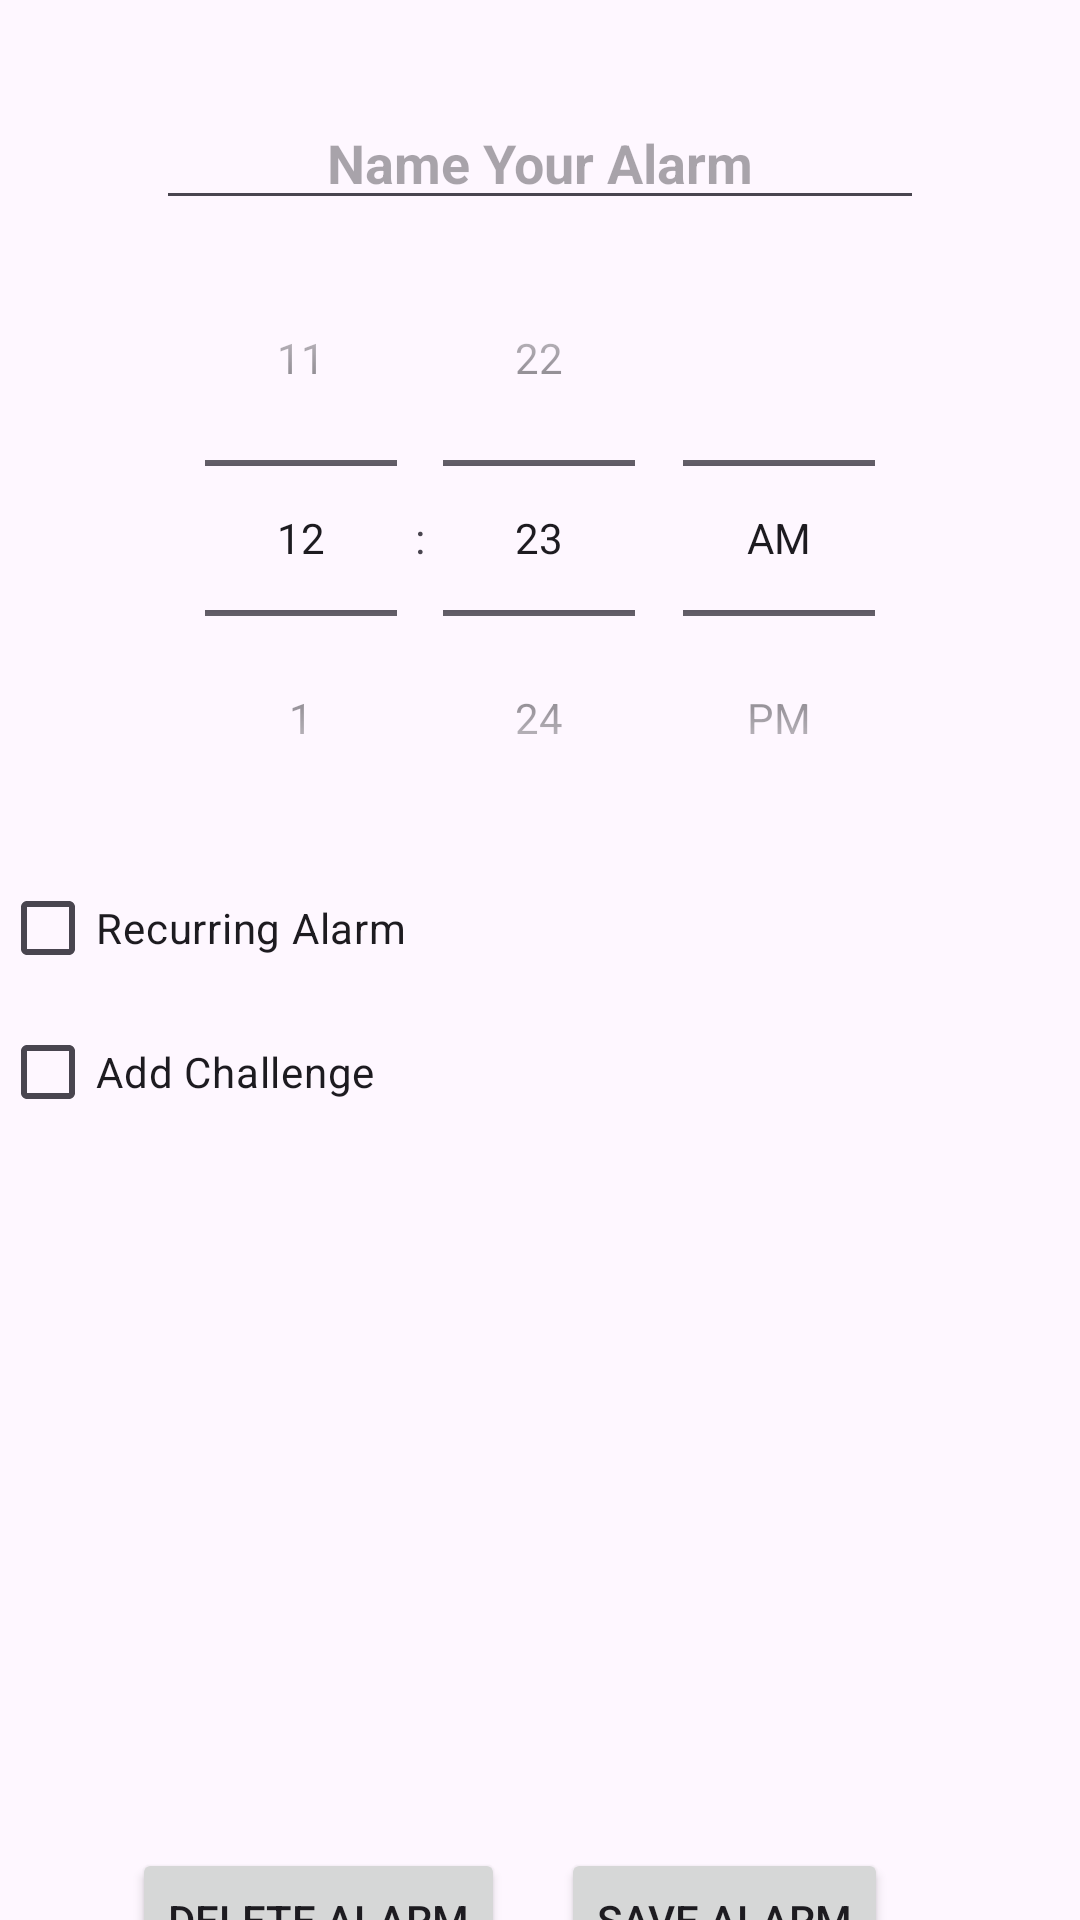

Here is an Android app screen rendered from its layout file. Give the layout XML and the strings, colors and styles it references.
<!-- AndroidManifest.xml: application theme Theme.CS407FinalProject -->
<!-- res/layout/activity_add_alarm.xml -->
<?xml version="1.0" encoding="utf-8"?>
<androidx.constraintlayout.widget.ConstraintLayout xmlns:android="http://schemas.android.com/apk/res/android"
    xmlns:app="http://schemas.android.com/apk/res-auto"
    xmlns:tools="http://schemas.android.com/tools"
    android:layout_width="match_parent"
    android:layout_height="match_parent"
    tools:context=".AddAlarmActivity">

    <LinearLayout
        android:id="@+id/linearLayout"
        android:layout_width="match_parent"
        android:layout_height="640dp"
        android:orientation="vertical"
        app:layout_constraintStart_toStartOf="parent"
        app:layout_constraintEnd_toEndOf="parent"
        app:layout_constraintTop_toTopOf="parent">

        <EditText
            android:id="@+id/alarmName"
            android:layout_width="256dp"
            android:layout_height="wrap_content"
            android:gravity="center"
            android:hint="Name Your Alarm"
            android:textStyle="bold"
            android:layout_gravity="center"
            android:layout_marginTop="32dp" />

        <TimePicker
            android:id="@+id/timePickerUser"
            android:layout_width="wrap_content"
            android:layout_height="wrap_content"
            android:timePickerMode="spinner"
            android:layout_gravity="center" />

        <CheckBox
            android:id="@+id/recurringAlarm"
            android:layout_width="match_parent"
            android:layout_height="wrap_content"
            android:text="Recurring Alarm" />

        <LinearLayout
            android:id="@+id/recurringDates"
            android:layout_width="match_parent"
            android:layout_height="wrap_content"
            android:orientation="horizontal"
            android:visibility="gone"
            android:gravity="center"
            android:layout_gravity="center">

            <CheckBox
                android:id="@+id/checkSun"
                android:layout_width="wrap_content"
                android:layout_height="match_parent"
                android:text="SUN"
                android:textSize="12dp" />

            <CheckBox
                android:id="@+id/checkMon"
                android:layout_width="wrap_content"
                android:layout_height="match_parent"
                android:text="MON"
                android:textSize="12dp" />

            <CheckBox
                android:id="@+id/checkTue"
                android:layout_width="wrap_content"
                android:layout_height="match_parent"
                android:text="TUE"
                android:textSize="12dp" />

            <CheckBox
                android:id="@+id/checkWed"
                android:layout_width="wrap_content"
                android:layout_height="match_parent"
                android:text="WED"
                android:textSize="12dp" />

            <CheckBox
                android:id="@+id/checkThu"
                android:layout_width="wrap_content"
                android:layout_height="match_parent"
                android:text="THU"
                android:textSize="12dp" />

            <CheckBox
                android:id="@+id/checkFri"
                android:layout_width="wrap_content"
                android:layout_height="match_parent"
                android:text="FRI"
                android:textSize="12dp" />

            <CheckBox
                android:id="@+id/checkSat"
                android:layout_width="wrap_content"
                android:layout_height="match_parent"
                android:text="SAT"
                android:textSize="12dp" />

        </LinearLayout>

        <CheckBox
            android:id="@+id/addChallenge"
            android:layout_width="256dp"
            android:layout_height="wrap_content"
            android:text="Add Challenge" />

        <androidx.fragment.app.FragmentContainerView
            android:id="@+id/fragmentContainerView"
            android:name="com.cs407.cs407finalproject.AddChallengeFragment"
            android:layout_width="match_parent"
            android:layout_height="128dp"
            android:visibility="gone"
            app:layout_constraintStart_toStartOf="parent"
            app:layout_constraintEnd_toEndOf="parent"
            app:layout_constraintTop_toBottomOf="@id/addChallenge"
            android:layout_marginTop="16dp" />

    </LinearLayout>

    <Button
        android:id="@+id/saveAlarm"
        android:layout_width="wrap_content"
        android:layout_height="wrap_content"
        android:layout_gravity="center"
        android:text="Save Alarm"
        app:layout_constraintBottom_toBottomOf="parent"
        app:layout_constraintEnd_toEndOf="parent"
        app:layout_constraintHorizontal_bias="0.745"
        app:layout_constraintStart_toStartOf="parent"
        app:layout_constraintTop_toBottomOf="@id/linearLayout"
        app:layout_constraintVertical_bias="0.627" />

    <Button
        android:id="@+id/deleteAlarm"
        android:layout_width="wrap_content"
        android:layout_height="wrap_content"
        android:text="Delete Alarm"
        app:layout_constraintBottom_toBottomOf="parent"
        app:layout_constraintEnd_toEndOf="parent"
        app:layout_constraintHorizontal_bias="0.187"
        app:layout_constraintStart_toStartOf="parent"
        app:layout_constraintTop_toBottomOf="@id/linearLayout"
        app:layout_constraintVertical_bias="0.627" />

</androidx.constraintlayout.widget.ConstraintLayout>
<!-- resources referenced by this layout -->
<resources>
  <style name="Theme.CS407FinalProject" parent="Base.Theme.CS407FinalProject" />
  <style name="Base.Theme.CS407FinalProject" parent="Theme.Material3.DayNight.NoActionBar">
          
          
      </style>
</resources>
